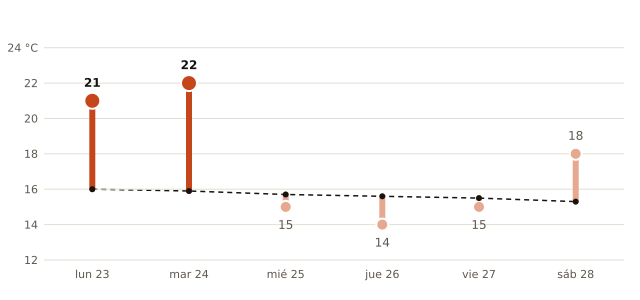

Source data for this figure (header and first rows):
fecha, máxima_prevista_C, máxima_normal_1991_2020_C
2026-11-23, 21, 16.0
2026-11-24, 22, 15.9
2026-11-25, 15, 15.7
2026-11-26, 14, 15.6
2026-11-27, 15, 15.5
2026-11-28, 18, 15.3
